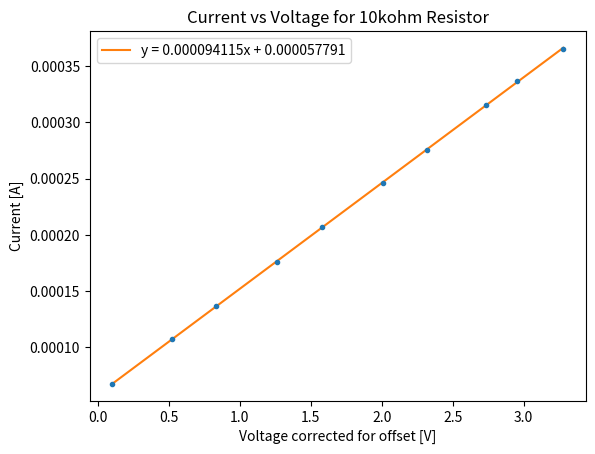
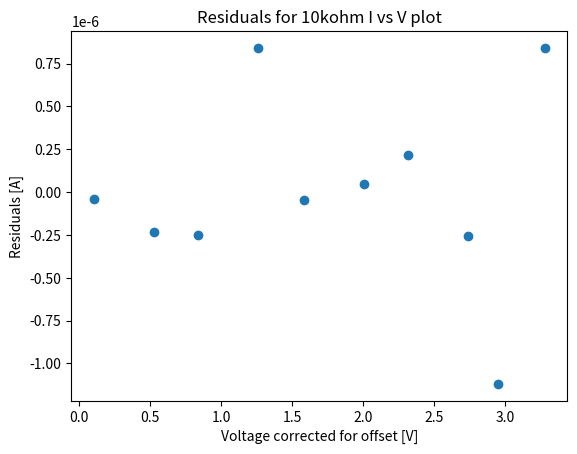

Python code for these plots, in order:
import matplotlib.pyplot as plt
import numpy as np
from scipy.stats import linregress

# data
dac_voltage = np.array([0.103, 0.526, 0.834, 1.260, 1.580, 2.006, 2.316, 2.736, 2.950, 3.279])
high_gain_1ohm = np.array([-0.027e-3, 0.013e-3, 0.042e-3, 0.081e-3, 0.112e-3, 0.152e-3, 0.181e-3, 0.221e-3, 0.242e-3, 0.271e-3])

# calcs
ten_kohm_voltage = dac_voltage - high_gain_1ohm
offset = -0.19e-3/-2.01
current = (high_gain_1ohm + offset) / 1 #volts/ohms

# I vs V plot
fig = plt.figure()
plt.title("Current vs Voltage for 10kohm Resistor")
plt.xlabel("Voltage corrected for offset [V]")
plt.ylabel("Current [A]")

coef = np.polyfit(ten_kohm_voltage, current, 1)
lin_func = np.poly1d(coef)
yfit = lin_func(ten_kohm_voltage)

plt.errorbar(ten_kohm_voltage, current, fmt=".")
plt.plot(ten_kohm_voltage, yfit, label=f"y = {coef[0]:.9f}x + {coef[1]:.9f}")
plt.legend()

#residuals plot
fig = plt.figure()
plt.title("Residuals for 10kohm I vs V plot")
plt.xlabel("Voltage corrected for offset [V]")
plt.ylabel("Residuals [A]")

plt.scatter(ten_kohm_voltage, yfit - current)

plt.show()
